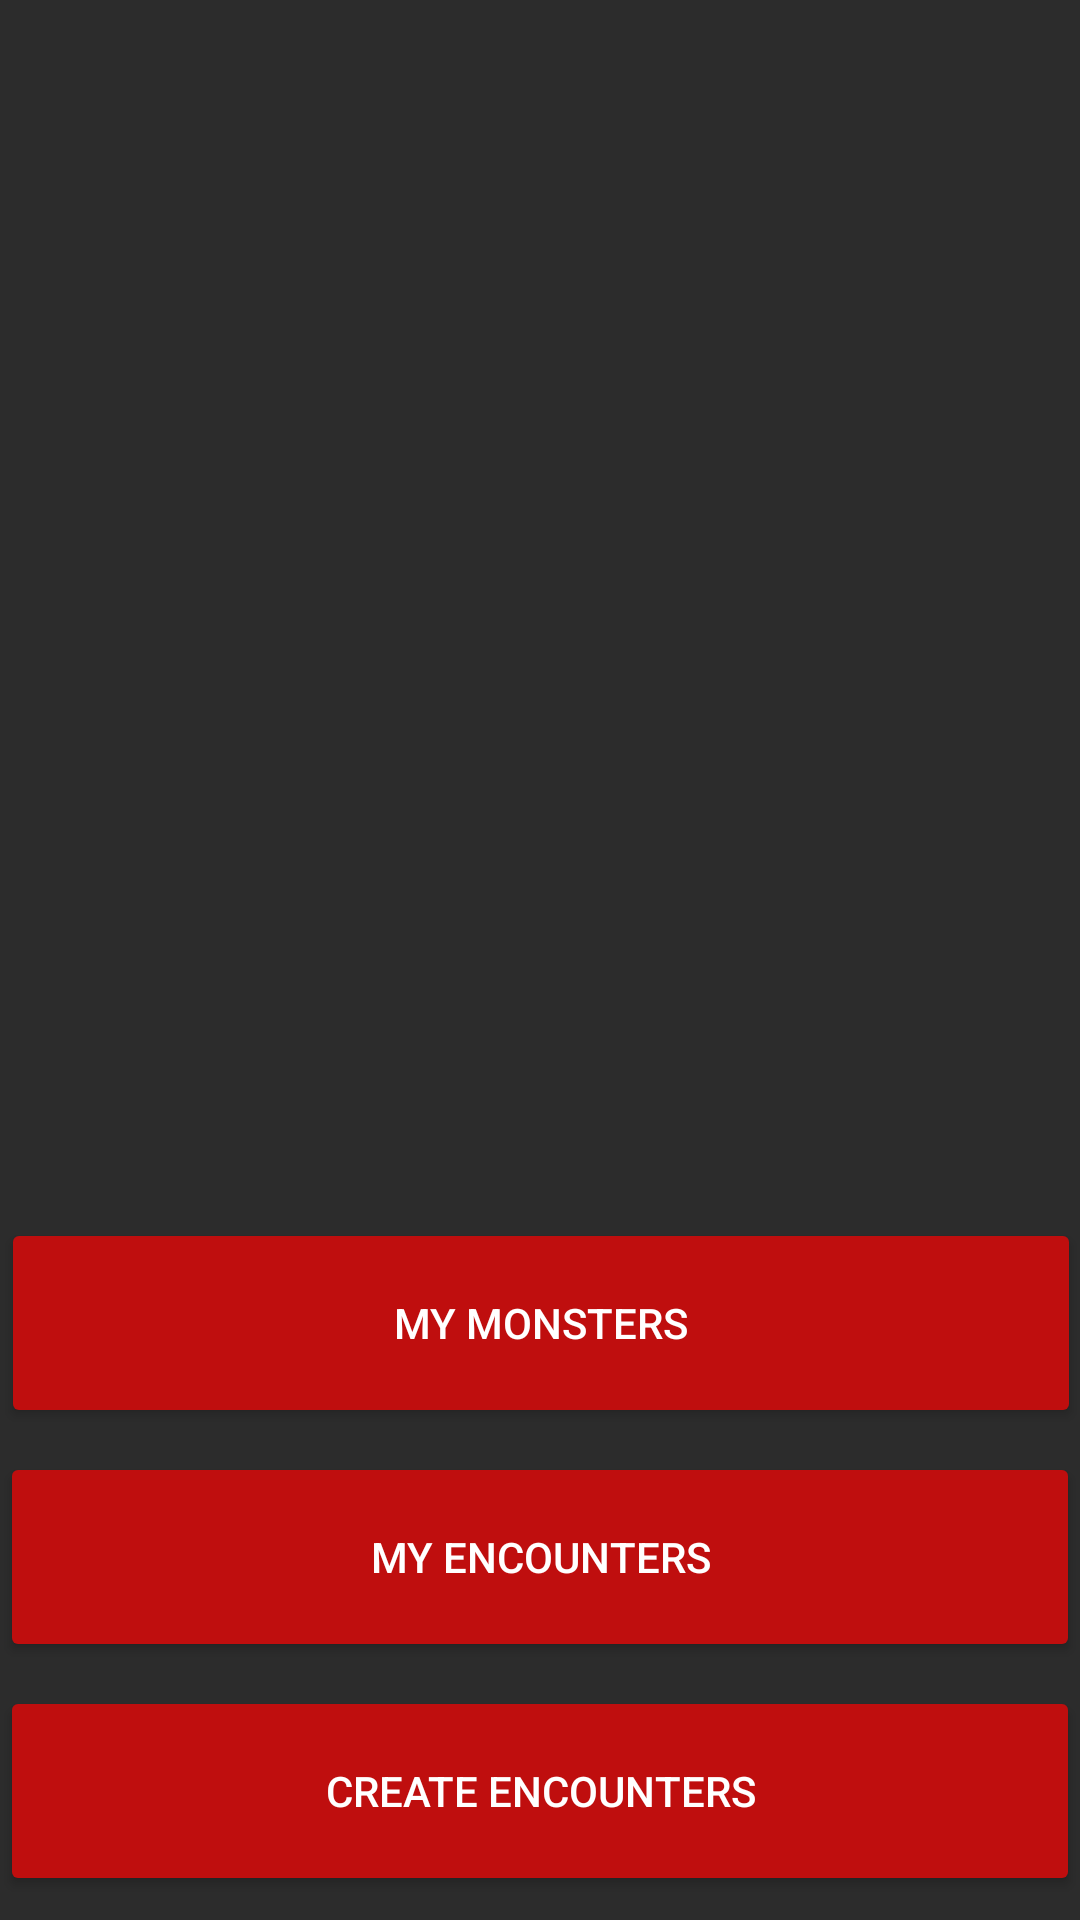

Layout XML and referenced resources for this Android screen:
<!-- AndroidManifest.xml: application theme Theme.Csmidterm -->
<!-- res/layout/fragment_home.xml -->
<?xml version="1.0" encoding="utf-8"?>
<androidx.constraintlayout.widget.ConstraintLayout xmlns:android="http://schemas.android.com/apk/res/android"
    xmlns:app="http://schemas.android.com/apk/res-auto"
    xmlns:tools="http://schemas.android.com/tools"
    android:layout_width="match_parent"
    android:layout_height="match_parent"
    android:background="@color/background"
    tools:context=".HomeFragment">

    <ImageView
        android:id="@+id/imageView_backgroundLogo"
        android:layout_width="0dp"
        android:layout_height="0dp"
        android:contentDescription="@string/homescreen_background"
        app:layout_constraintBottom_toTopOf="@+id/button_my_monsters"
        app:layout_constraintEnd_toEndOf="parent"
        app:layout_constraintStart_toStartOf="parent"
        app:layout_constraintTop_toTopOf="parent"
        app:srcCompat="@drawable/dnd_logo" />

    <Button
        android:id="@+id/button_my_encounters"
        android:layout_width="360dp"
        android:layout_height="70dp"
        android:layout_marginStart="8dp"
        android:layout_marginEnd="8dp"
        android:layout_marginBottom="8dp"
        android:foregroundTint="#FFFFFF"
        android:text="@string/my_encounters"
        android:textColor="@color/white"
        android:visibility="visible"
        app:backgroundTint="@color/dark_red"
        app:layout_constraintBottom_toTopOf="@+id/button_create_encounters"
        app:layout_constraintEnd_toEndOf="parent"
        app:layout_constraintStart_toStartOf="parent"
        tools:visibility="visible" />

    <Button
        android:id="@+id/button_my_monsters"
        android:layout_width="360dp"
        android:layout_height="70dp"
        android:layout_marginStart="8dp"
        android:layout_marginEnd="8dp"
        android:layout_marginBottom="8dp"
        android:foregroundTint="#FFFFFF"
        android:text="@string/my_monsters"
        android:textColor="@color/white"
        android:visibility="visible"
        app:backgroundTint="@color/dark_red"
        app:layout_constraintBottom_toTopOf="@+id/button_my_encounters"
        app:layout_constraintEnd_toEndOf="parent"
        app:layout_constraintHorizontal_bias="0.496"
        app:layout_constraintStart_toStartOf="parent"
        tools:visibility="visible" />

    <Button
        android:id="@+id/button_create_encounters"
        android:layout_width="360dp"
        android:layout_height="70dp"
        android:layout_marginStart="8dp"
        android:layout_marginEnd="8dp"
        android:layout_marginBottom="8dp"
        android:foregroundTint="#FFFFFF"
        android:text="@string/create_encounters"
        android:textColor="@color/white"
        android:visibility="visible"
        app:backgroundTint="@color/dark_red"
        app:layout_constraintBottom_toBottomOf="parent"
        app:layout_constraintEnd_toEndOf="parent"
        app:layout_constraintHorizontal_bias="0.503"
        app:layout_constraintStart_toStartOf="parent"
        tools:visibility="visible" />

</androidx.constraintlayout.widget.ConstraintLayout>
<!-- resources referenced by this layout -->
<resources>
  <color name="background">#2C2C2C</color>
  <color name="dark_red">#BF0E0E</color>
  <color name="white">#FFFFFFFF</color>
  <string name="create_encounters">Create Encounters</string>
  <string name="homescreen_background">homescreen background</string>
  <string name="my_encounters">My Encounters</string>
  <string name="my_monsters">My Monsters</string>
  <style name="Theme.Csmidterm" parent="Theme.MaterialComponents.DayNight.DarkActionBar">
          
          <item name="colorPrimary">@color/background</item>
          <item name="colorPrimaryVariant">@color/background</item>
          <item name="colorOnPrimary">@color/dark_red</item>
          
          <item name="colorSecondary">@color/white</item>
          <item name="colorSecondaryVariant">@color/white</item>
          <item name="colorOnSecondary">@color/black</item>
          
          <item name="android:statusBarColor" tools:targetApi="l">?attr/colorPrimaryVariant</item>
          
      </style>
  <color name="black">#FF000000</color>
</resources>
